Run: headless pygame with SDL's dummy video driver; simulated clock (each Clock.tick advances the game by its frame time, no real sleeping); random seed 0; keys injected as events and as key.get_pressed() state; no mouse input.
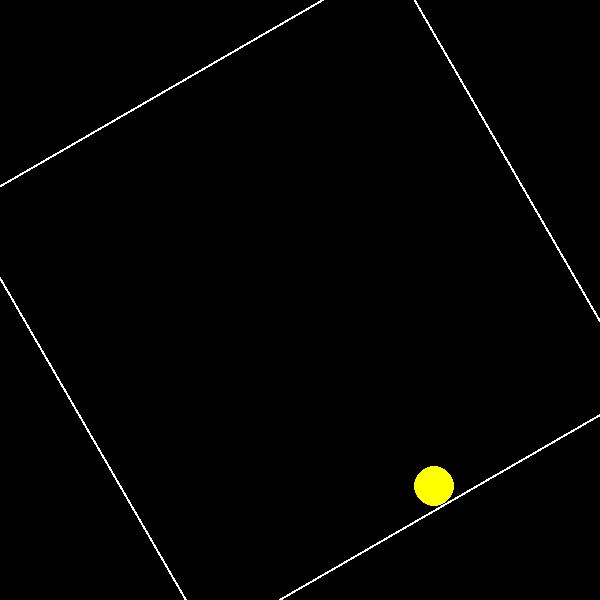
Frame 1 of 3 · flips 1–60 · no input
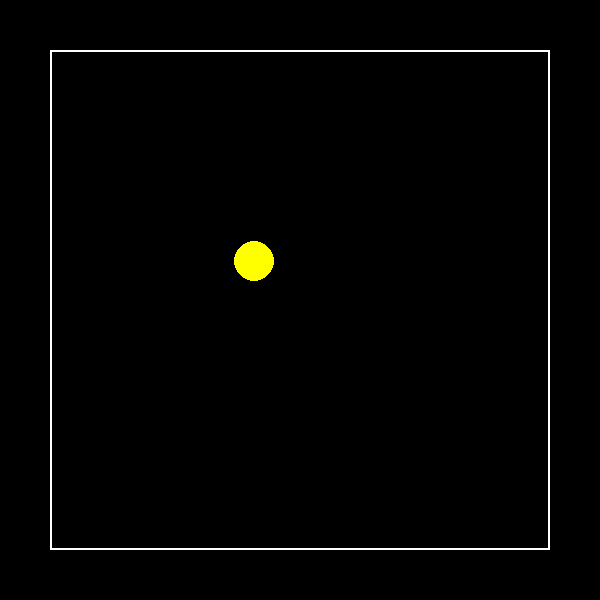
Frame 2 of 3 · flips 61–180 · tapped SPACE, RETURN · held RIGHT (→), D
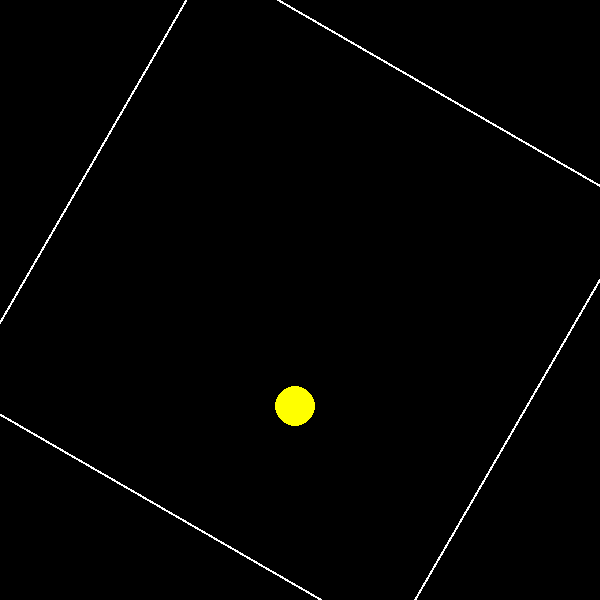
Frame 3 of 3 · flips 181–300 · held DOWN (↓), S

The pygame program that drew these frames:

import pygame
import math
import sys

# Initialize Pygame
pygame.init()
screen_size = 600
screen = pygame.display.set_mode((screen_size, screen_size))
clock = pygame.time.Clock()

# Square parameters
square_center = (screen_size//2, screen_size//2)
square_size = 500
half_square = square_size // 2
square_angle = 0
rotation_speed = 0.5  # Degrees per frame

# Ball parameters
ball_radius = 20
ball_pos = [screen_size//2, screen_size//2]
ball_vel = [3, 3.5]
ball_color = (255, 255, 0)  # Yellow

def rotate_point(point, angle, center=(0, 0)):
    """Rotate a point around a center point by given angle in degrees"""
    angle_rad = math.radians(angle)
    x, y = point[0] - center[0], point[1] - center[1]
    new_x = x * math.cos(angle_rad) - y * math.sin(angle_rad)
    new_y = x * math.sin(angle_rad) + y * math.cos(angle_rad)
    return (new_x + center[0], new_y + center[1])

def check_collision(ball_pos, square_center, square_angle, half_size, radius):
    # Convert ball position to square's local coordinate system
    dx = ball_pos[0] - square_center[0]
    dy = ball_pos[1] - square_center[1]
    local_pos = rotate_point((ball_pos[0], ball_pos[1]), -square_angle, square_center)

    # Get local coordinates relative to square center
    local_x = local_pos[0] - square_center[0]
    local_y = local_pos[1] - square_center[1]

    collisions = []

    # Check collisions with all walls
    if local_x > half_size - radius:
        collisions.append(('right', local_x - (half_size - radius)))
    elif local_x < -half_size + radius:
        collisions.append(('left', local_x - (-half_size + radius)))

    if local_y > half_size - radius:
        collisions.append(('bottom', local_y - (half_size - radius)))
    elif local_y < -half_size + radius:
        collisions.append(('top', local_y - (-half_size + radius)))

    return collisions

running = True
while running:
    for event in pygame.event.get():
        if event.type == pygame.QUIT:
            running = False

    # Update square rotation
    square_angle += rotation_speed
    if square_angle >= 360:
        square_angle -= 360

    # Update ball position
    ball_pos[0] += ball_vel[0]
    ball_pos[1] += ball_vel[1]

    # Check collisions
    collisions = check_collision(ball_pos, square_center, square_angle, half_square, ball_radius)

    for collision in collisions:
        wall, overlap = collision

        # Calculate collision normal in world coordinates
        if wall in ('left', 'right'):
            angle = square_angle if wall == 'right' else square_angle + 180
            normal = pygame.math.Vector2(1, 0).rotate(angle)
        else:
            angle = square_angle + 90 if wall == 'bottom' else square_angle - 90
            normal = pygame.math.Vector2(1, 0).rotate(angle)

        normal = normal.normalize()

        # Reflect velocity
        ball_vel = pygame.math.Vector2(ball_vel)
        ball_vel = ball_vel.reflect(normal)
        ball_vel = list(ball_vel)

        # Position correction
        correction_vec = pygame.math.Vector2(normal) * overlap
        ball_pos[0] -= correction_vec.x
        ball_pos[1] -= correction_vec.y

    # Draw everything
    screen.fill((0, 0, 0))

    # Draw rotating square
    square_surface = pygame.Surface((square_size, square_size), pygame.SRCALPHA)
    pygame.draw.rect(square_surface, (255, 255, 255), (0, 0, square_size, square_size), 2)
    rotated_square = pygame.transform.rotate(square_surface, square_angle)
    rect = rotated_square.get_rect(center=square_center)
    screen.blit(rotated_square, rect.topleft)

    # Draw ball
    pygame.draw.circle(screen, ball_color, (int(ball_pos[0]), int(ball_pos[1])), ball_radius)

    pygame.display.flip()
    clock.tick(60)

pygame.quit()
sys.exit()

# Created/Modified files during execution:
# No files are created or modified on disk; all rendering is done in memory and displayed on screen.
